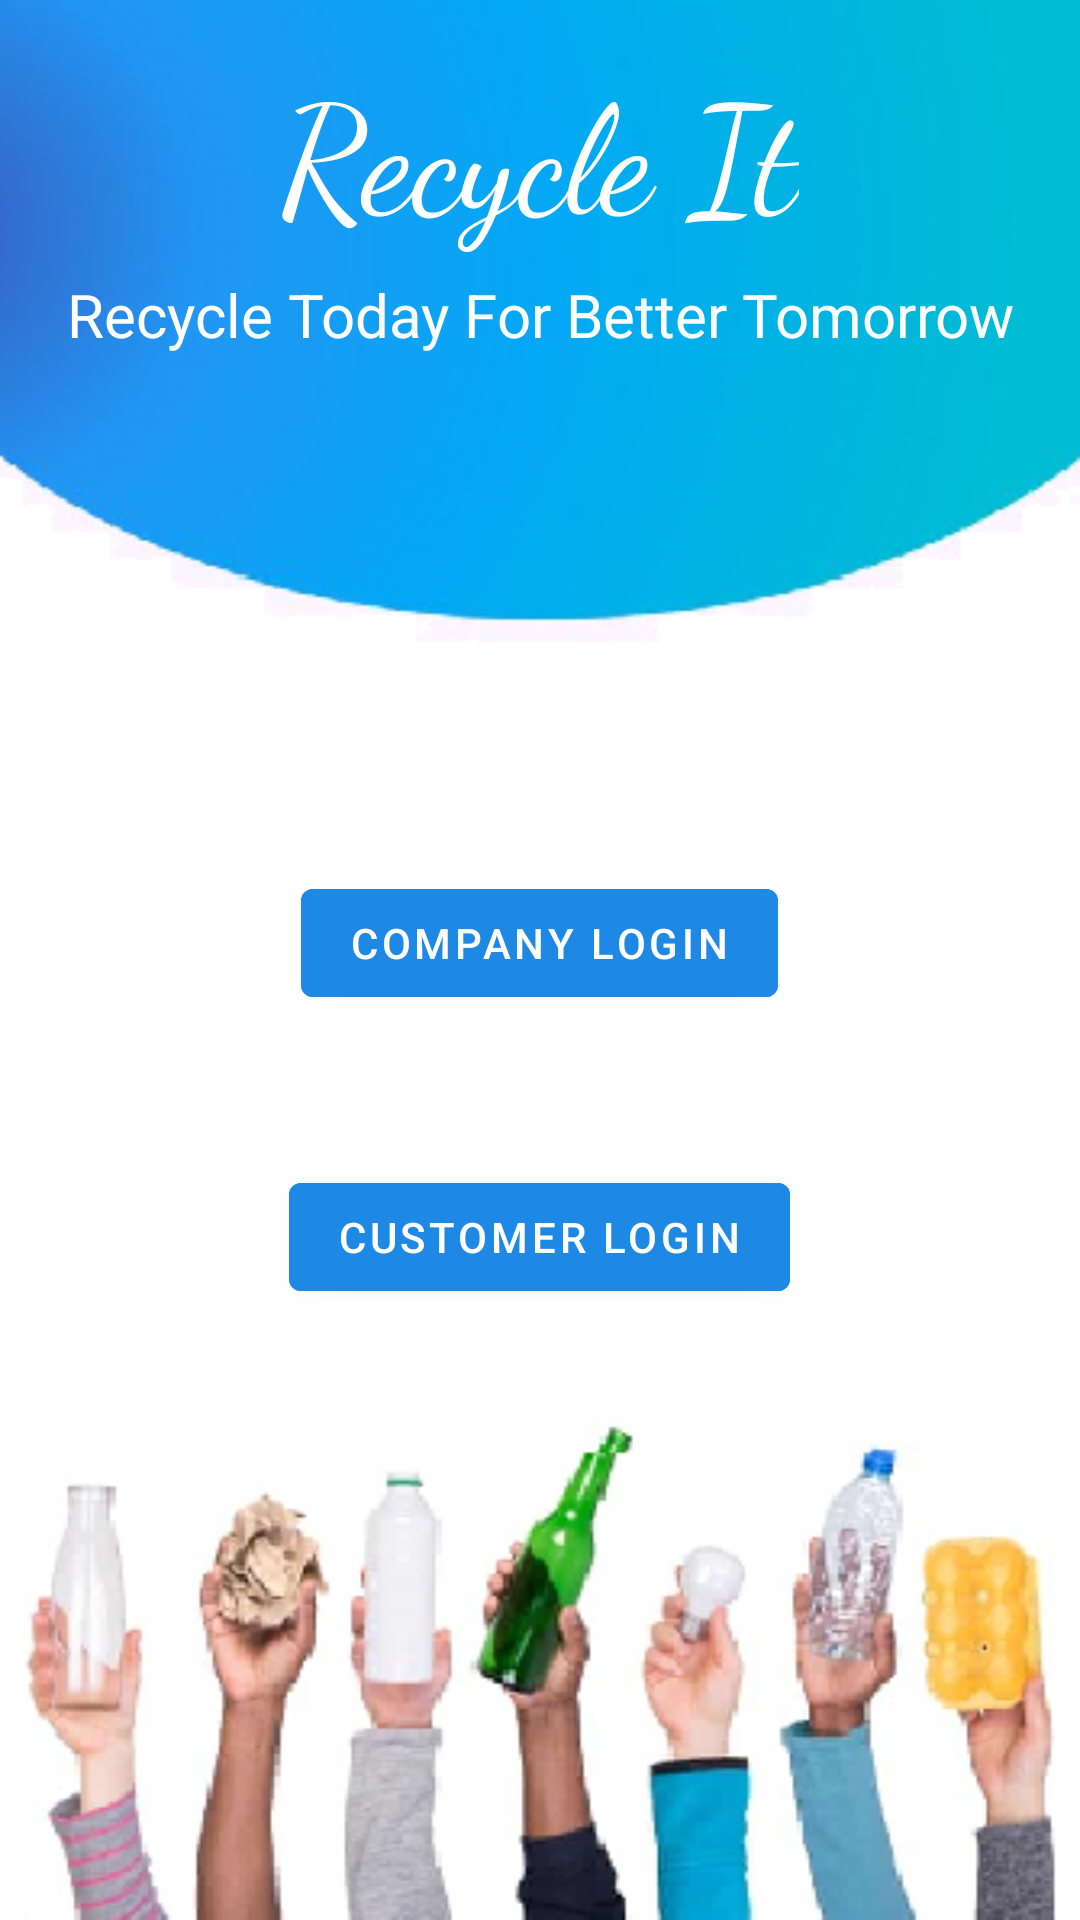

Android layout source for this screen:
<!-- AndroidManifest.xml: application theme Theme.RecycleIt -->
<!-- res/layout/activity_main_page.xml -->
<?xml version="1.0" encoding="utf-8"?>
<LinearLayout xmlns:android="http://schemas.android.com/apk/res/android"
    xmlns:app="http://schemas.android.com/apk/res-auto"
    xmlns:tools="http://schemas.android.com/tools"
    android:layout_width="match_parent"
    android:layout_height="match_parent"
    android:orientation="vertical"
    tools:context=".Main_page"
    android:background="@drawable/background">

    <TextView
        android:layout_width="wrap_content"
        android:layout_height="wrap_content"
        android:layout_gravity="center"
        android:layout_marginTop="15dp"
        android:fontFamily="cursive"
        android:text="Recycle It"
        android:textColor="#FFFFFF"
        android:textSize="50dp" />

    <TextView
        android:id="@+id/textView2"
        android:layout_width="match_parent"
        android:layout_height="wrap_content"
        android:layout_gravity="center"
        android:layout_marginTop="5dp"
        android:gravity="center"
        android:padding="2dp"
        android:text="Recycle Today For Better Tomorrow"
        android:textColor="#FFFFFF"
        android:textSize="20dp" />


    <Button
        android:layout_width="wrap_content"
        android:layout_height="wrap_content"
        android:backgroundTint="#1E88E5"
        android:onClick="companylogin"
        android:text="Company Login"
        android:layout_marginTop="170dp"
        android:layout_gravity="center"/>

    <Button
        android:id="@+id/button4"
        android:layout_width="wrap_content"
        android:layout_height="wrap_content"
        android:layout_gravity="center"
        android:layout_marginTop="50dp"
        android:backgroundTint="#1E88E5"
        android:onClick="customerlogin"
        android:text="Customer Login" />


</LinearLayout>
<!-- resources referenced by this layout -->
<resources>
  <!-- drawable background: png bitmap (drawable, 99344 bytes) -->
  <style name="Theme.RecycleIt" parent="Theme.MaterialComponents.DayNight.DarkActionBar">
          
          <item name="colorPrimary">@color/purple_500</item>
          <item name="colorPrimaryVariant">@color/purple_700</item>
          <item name="colorOnPrimary">@color/white</item>
          
          <item name="colorSecondary">@color/teal_200</item>
          <item name="colorSecondaryVariant">@color/teal_700</item>
          <item name="colorOnSecondary">@color/black</item>
          
          <item name="android:statusBarColor" tools:targetApi="l">?attr/colorPrimaryVariant</item>
          
      </style>
  <!-- not gathered from this repository: default colours our renderer supplied (Android Studio template values) -->
  <color name="purple_500">#FF6200EE</color>
  <color name="purple_700">#FF3700B3</color>
  <color name="teal_200">#FF03DAC5</color>
  <color name="teal_700">#FF018786</color>
  <color name="black">#FF000000</color>
  <color name="white">#FFFFFFFF</color>
</resources>
